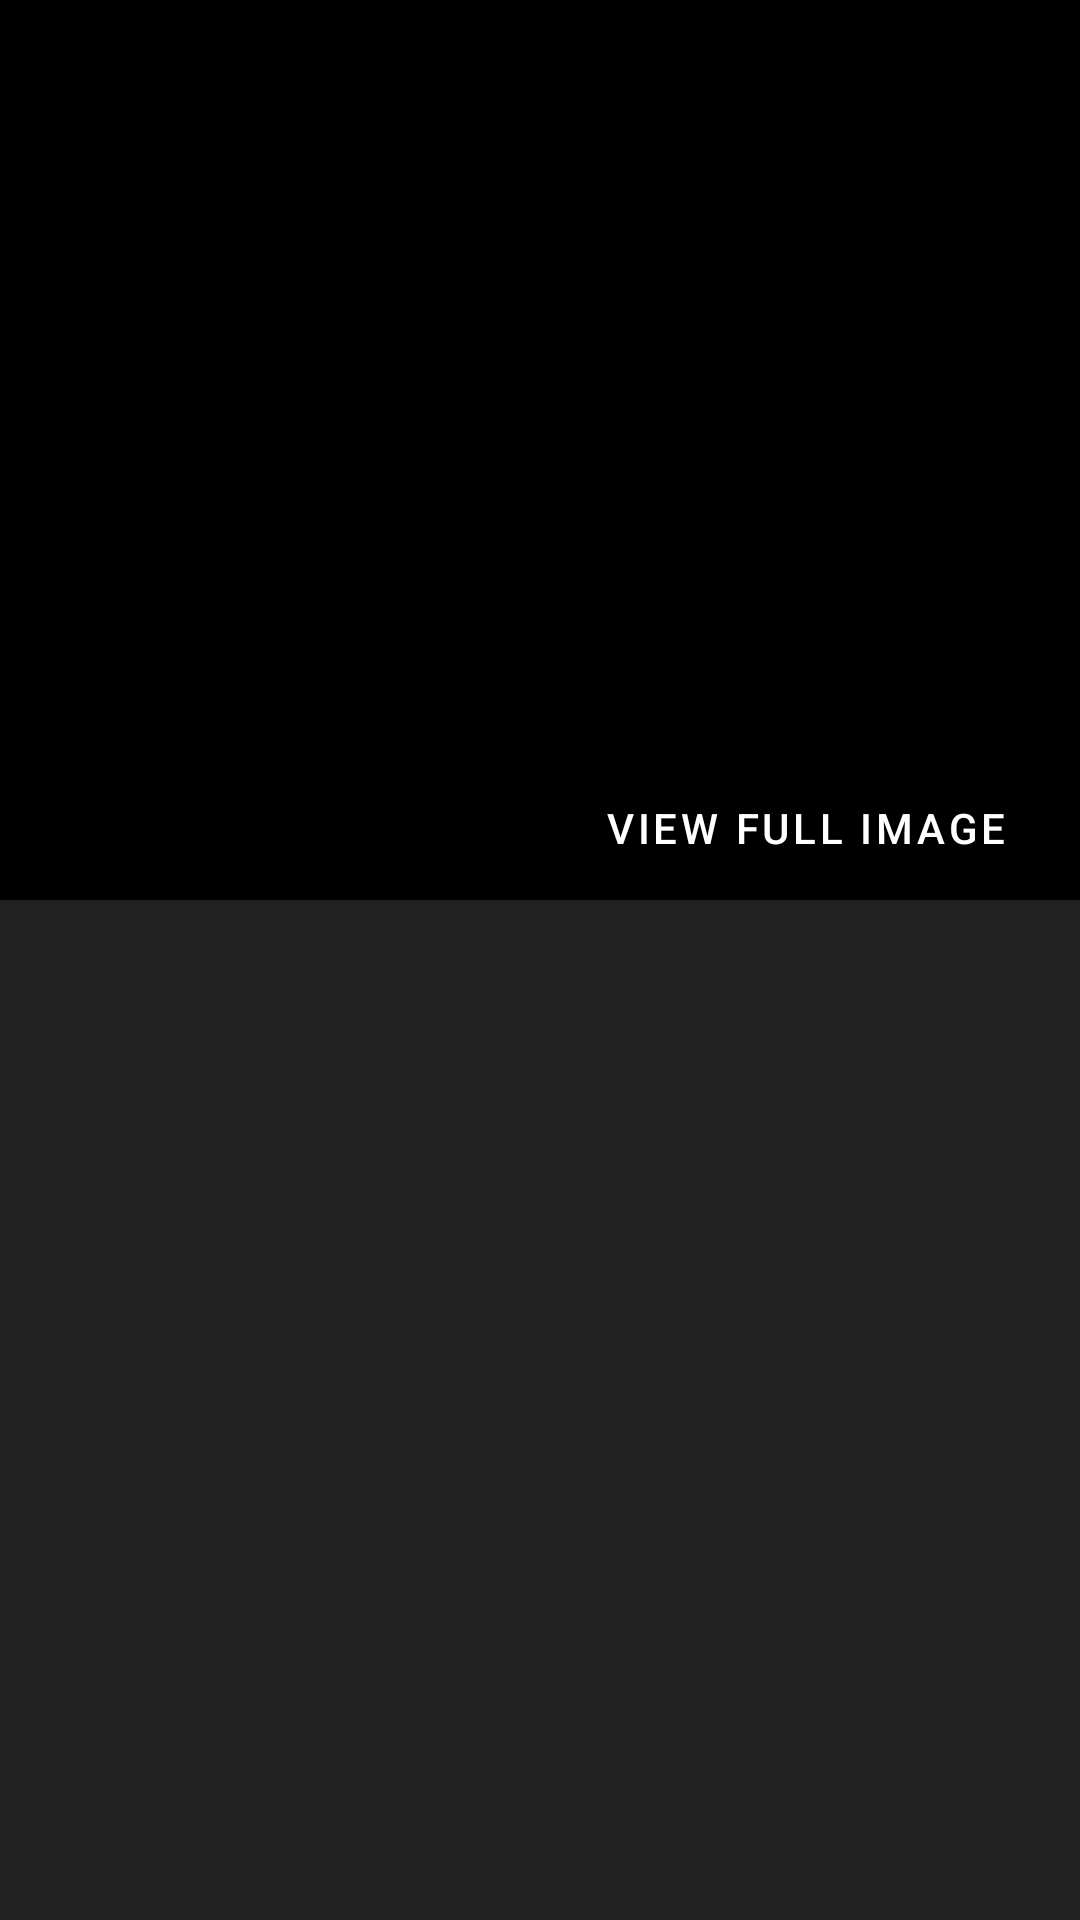

Layout XML and referenced resources for this Android screen:
<!-- AndroidManifest.xml: application theme Theme.MarvelComicViewer -->
<!-- res/layout/fragment_comic_info.xml -->
<?xml version="1.0" encoding="utf-8"?>
<androidx.coordinatorlayout.widget.CoordinatorLayout
    xmlns:android="http://schemas.android.com/apk/res/android"
    xmlns:tools="http://schemas.android.com/tools"
    android:layout_width="match_parent"
    android:layout_height="match_parent"
    xmlns:app="http://schemas.android.com/apk/res-auto"
    tools:context=".MainActivity">

    <com.google.android.material.appbar.AppBarLayout
        android:layout_width="match_parent"
        android:layout_height="wrap_content"
        android:theme="@style/Theme.MarvelComicViewer"
        android:fitsSystemWindows="true">

        <com.google.android.material.appbar.CollapsingToolbarLayout
            android:id="@+id/collapsing_toolbar"
            android:layout_width="match_parent"
            android:layout_height="match_parent"
            android:fitsSystemWindows="true"
            app:contentScrim="@android:color/black"
            app:expandedTitleMarginEnd="64dp"
            app:expandedTitleMarginStart="48dp"
            app:layout_scrollFlags="scroll|exitUntilCollapsed">

            <ImageView
                android:id="@+id/ivComicCover"
                android:contentDescription="@string/cd_comic_cover"
                app:layout_scrollFlags="scroll|enterAlways|enterAlwaysCollapsed"
                android:layout_width="match_parent"
                android:layout_height="300dp"
                android:scaleType="centerCrop"
                app:layout_collapseMode="parallax"
                android:fitsSystemWindows="true"
                android:minHeight="50dp" />

            <com.google.android.material.button.MaterialButton
                android:layout_width="wrap_content"
                android:layout_height="wrap_content"
                android:id="@+id/btViewFullComicCover"
                android:layout_gravity="bottom|end"
                style="@style/Widget.MaterialComponents.Button.Icon"
                app:icon="@drawable/ic_baseline_zoom_out_map_24"
                android:text="@string/view_full_image"
                android:layout_marginEnd="8dp"/>
        </com.google.android.material.appbar.CollapsingToolbarLayout>

    </com.google.android.material.appbar.AppBarLayout>

    <androidx.core.widget.NestedScrollView
        android:layout_width="match_parent"
        android:layout_height="wrap_content"
        app:layout_behavior="com.google.android.material.appbar.AppBarLayout$ScrollingViewBehavior">

        <androidx.constraintlayout.widget.ConstraintLayout
            android:layout_width="match_parent"
            android:layout_height="wrap_content"
            android:padding="16dp">

            <TextView
                android:layout_width="0dp"
                android:layout_height="wrap_content"
                android:id="@+id/tvComicTitle"
                style="@style/Text.Title"
                app:layout_constraintStart_toStartOf="parent"
                app:layout_constraintEnd_toEndOf="parent"
                app:layout_constraintTop_toTopOf="parent"/>

            <TextView
                android:layout_width="0dp"
                android:layout_height="wrap_content"
                android:id="@+id/tvComicDescription"
                style="@style/Text.Body"
                android:layout_marginTop="16dp"
                app:layout_constraintStart_toStartOf="parent"
                app:layout_constraintEnd_toEndOf="parent"
                app:layout_constraintTop_toBottomOf="@id/tvComicTitle"
                app:layout_constraintBottom_toBottomOf="parent"/>

        </androidx.constraintlayout.widget.ConstraintLayout>

    </androidx.core.widget.NestedScrollView>

</androidx.coordinatorlayout.widget.CoordinatorLayout>
<!-- resources referenced by this layout -->
<resources>
  <string name="cd_comic_cover">Comic cover image</string>
  <string name="view_full_image">View Full Image</string>
  <style name="Text.Body" parent="TextAppearance.AppCompat.Body1">
          <item name="android:textColor">@color/white</item>
      </style>
  <style name="Text.Title" parent="TextAppearance.AppCompat.Title">
          <item name="android:textColor">@color/white</item>
      </style>
  <style name="Theme.MarvelComicViewer" parent="Theme.MaterialComponents.DayNight.DarkActionBar">
          
          <item name="colorPrimary">@color/black</item>
          <item name="colorPrimaryVariant">@color/black</item>
          <item name="colorOnPrimary">@color/white</item>
          
          <item name="colorSecondary">@color/teal_200</item>
          <item name="colorSecondaryVariant">@color/teal_700</item>
          <item name="colorOnSecondary">@color/black</item>
  
          <item name="android:windowBackground">@color/md_grey_900</item>
          <item name="android:textColor">@color/white</item>
          
          <item name="android:statusBarColor" tools:targetApi="l">?attr/colorPrimaryVariant</item>
          
      </style>
  <color name="white">#FFFFFFFF</color>
  <color name="black">#FF000000</color>
  <color name="teal_200">#FF03DAC5</color>
  <color name="teal_700">#FF018786</color>
  <color name="md_grey_900">#212121</color>
</resources>
